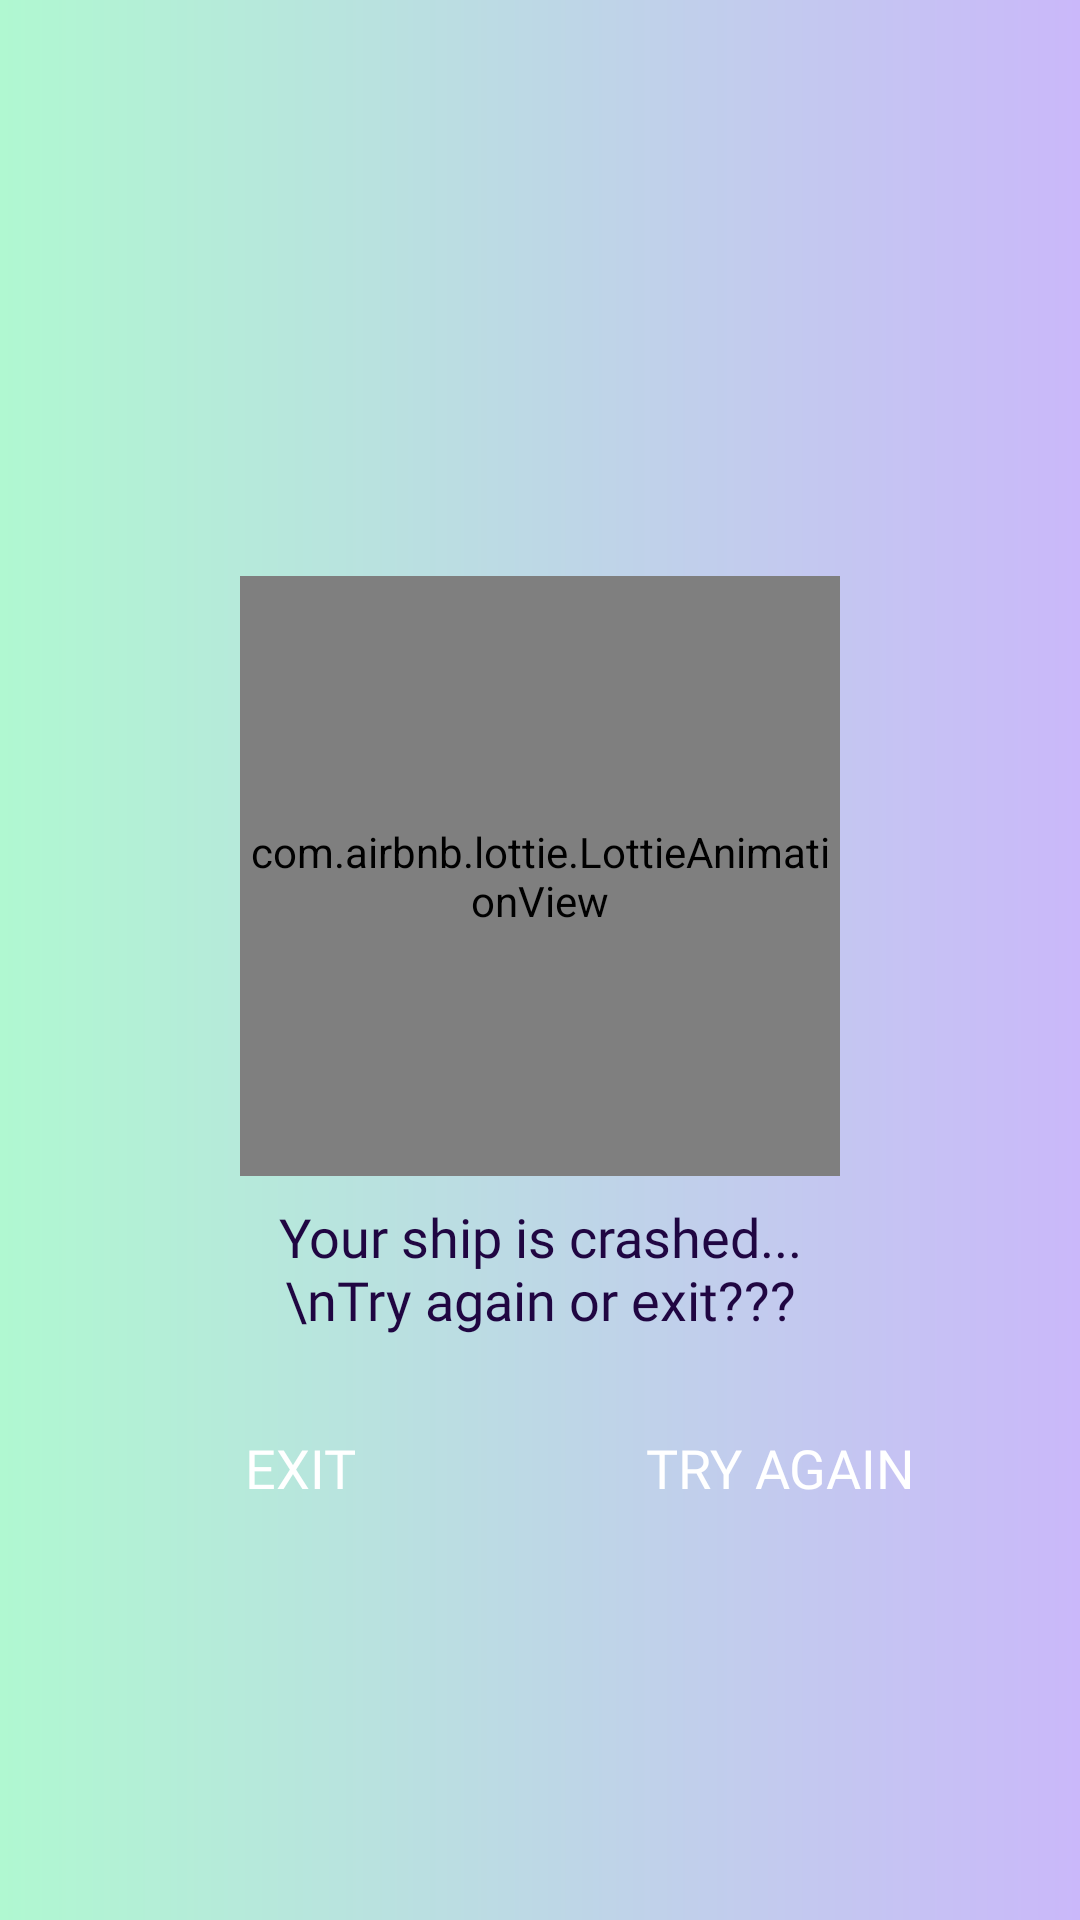

Write the Android layout XML for this screen, with the resource values it uses.
<!-- AndroidManifest.xml: application theme Theme.AirplaneChaos -->
<!-- res/layout/fragment_faaaaailed.xml -->
<?xml version="1.0" encoding="utf-8"?>
<androidx.constraintlayout.widget.ConstraintLayout xmlns:android="http://schemas.android.com/apk/res/android"
    xmlns:tools="http://schemas.android.com/tools"
    android:layout_width="match_parent"
    xmlns:app="http://schemas.android.com/apk/res-auto"
    android:background="@drawable/bkg_custom_grad_lin"
    android:layout_height="match_parent"
    tools:context=".FaaaaailedFragment">


    <androidx.constraintlayout.widget.Guideline
        android:id="@+id/guideline_vert_30"
        android:layout_width="wrap_content"
        android:layout_height="wrap_content"
        android:orientation="vertical"
        app:layout_constraintGuide_percent="0.30" />


    <androidx.constraintlayout.widget.Guideline
        android:id="@+id/guideline_vert_20"
        android:layout_width="wrap_content"
        android:layout_height="wrap_content"
        android:orientation="vertical"
        app:layout_constraintGuide_percent="0.20" />

    <androidx.constraintlayout.widget.Guideline
        android:id="@+id/guideline_vert_80"
        android:layout_width="wrap_content"
        android:layout_height="wrap_content"
        android:orientation="vertical"
        app:layout_constraintGuide_percent="0.80" />


    <androidx.constraintlayout.widget.Guideline
        android:id="@+id/guideline_vert_70"
        android:layout_width="wrap_content"
        android:layout_height="wrap_content"
        android:orientation="vertical"
        app:layout_constraintGuide_percent="0.70" />

    <androidx.constraintlayout.widget.Guideline
        android:id="@+id/guideline_hor_50"
        android:layout_width="wrap_content"
        android:layout_height="wrap_content"
        android:orientation="horizontal"
        app:layout_constraintGuide_percent="0.50" />

    <androidx.constraintlayout.widget.Guideline
        android:id="@+id/guideline_hor_95"
        android:layout_width="wrap_content"
        android:layout_height="wrap_content"
        android:orientation="horizontal"
        app:layout_constraintGuide_percent="0.95" />


    <androidx.constraintlayout.widget.Guideline
        android:id="@+id/guideline_hor_40"
        android:layout_width="wrap_content"
        android:layout_height="wrap_content"
        android:orientation="horizontal"
        app:layout_constraintGuide_percent="0.40" />

    <androidx.constraintlayout.widget.Guideline
        android:id="@+id/guideline_hor_30"
        android:layout_width="wrap_content"
        android:layout_height="wrap_content"
        android:orientation="horizontal"
        app:layout_constraintGuide_percent="0.30" />


    <com.airbnb.lottie.LottieAnimationView
        android:id="@+id/lottie_anim_lose"
        android:layout_width="200dp"
        android:layout_height="200dp"
        app:layout_constraintDimensionRatio="1,2"
        app:layout_constraintEnd_toEndOf="parent"
        app:layout_constraintStart_toStartOf="parent"
        app:layout_constraintTop_toTopOf="@id/guideline_hor_30"
        app:lottie_autoPlay="true"
        app:lottie_loop="true"
        app:lottie_rawRes="@raw/fail" />

    <TextView
        android:id="@+id/tv_loosed_try_again"
        android:layout_width="0dp"
        android:layout_height="wrap_content"
        android:layout_marginTop="8dp"
        android:fontFamily="@font/opensans_regular"
        android:gravity="center"
        android:text="Your ship is crashed... \nTry again or exit???"
        android:textColor="@color/add_colour_the_most_dark"
        android:textSize="18sp"
        app:layout_constraintEnd_toEndOf="@id/guideline_vert_80"
        app:layout_constraintStart_toStartOf="@id/guideline_vert_20"
        app:layout_constraintTop_toBottomOf="@id/lottie_anim_lose" />

    <androidx.appcompat.widget.AppCompatButton
        android:id="@+id/btn_try_again"
        android:layout_width="120dp"

        android:layout_height="wrap_content"
        android:layout_marginTop="20dp"
        android:layout_marginBottom="16dp"
        android:background="@drawable/custom_cornered_btn"
        android:fontFamily="@font/montserrat_black"
        android:text="try again"
        android:textAllCaps="true"
        android:textColor="@color/white"
        android:textSize="18sp"
        app:layout_constraintEnd_toEndOf="parent"
        app:layout_constraintStart_toEndOf="@id/btn_exit"
        app:layout_constraintTop_toBottomOf="@id/tv_loosed_try_again" />

    <androidx.appcompat.widget.AppCompatButton
        android:id="@+id/btn_exit"
        android:layout_width="120dp"
        android:layout_height="wrap_content"
        android:layout_marginTop="20dp"
        android:layout_marginBottom="16dp"
        android:background="@drawable/custom_cornered_btn"
        android:fontFamily="@font/montserrat_black"
        android:text="exit"
        android:textAllCaps="true"
        android:textColor="@color/white"
        android:textSize="18sp"
        app:layout_constraintEnd_toEndOf="parent"
        app:layout_constraintStart_toStartOf="parent"
        app:layout_constraintEnd_toStartOf="@id/btn_try_again"
        app:layout_constraintTop_toBottomOf="@id/tv_loosed_try_again" />

</androidx.constraintlayout.widget.ConstraintLayout>
<!-- resources referenced by this layout -->
<resources>
  <color name="add_colour_the_most_dark">#200642</color>
  <color name="white">#FFFFFFFF</color>
  <!-- drawable bkg_custom_grad_lin (drawable) -->
  <?xml version="1.0" encoding="utf-8"?>
  <shape xmlns:android="http://schemas.android.com/apk/res/android">
      <gradient
          android:endColor="#CAB8FA"
          android:type="linear"
          android:startColor="#B0F8D1" />
  </shape>
  <style name="Theme.AirplaneChaos" parent="Theme.MaterialComponents.DayNight.NoActionBar">
          <item name="colorPrimary">@color/add_colour_the_most_dark</item>
          <item name="colorPrimaryVariant">@color/black</item>
          <item name="colorOnPrimary">@color/add_colour_3_text_btn</item>
          
          <item name="colorSecondary">@color/teal_200</item>
          <item name="colorSecondaryVariant">@color/teal_700</item>
          <item name="colorOnSecondary">@color/black</item>
          
          <item name="android:statusBarColor" tools:targetApi="l">?attr/colorPrimaryVariant</item>
          
      </style>
  <color name="black">#FF000000</color>
  <color name="add_colour_3_text_btn">#E2DAF3</color>
  <color name="teal_200">#FF03DAC5</color>
  <color name="teal_700">#FF018786</color>
</resources>
